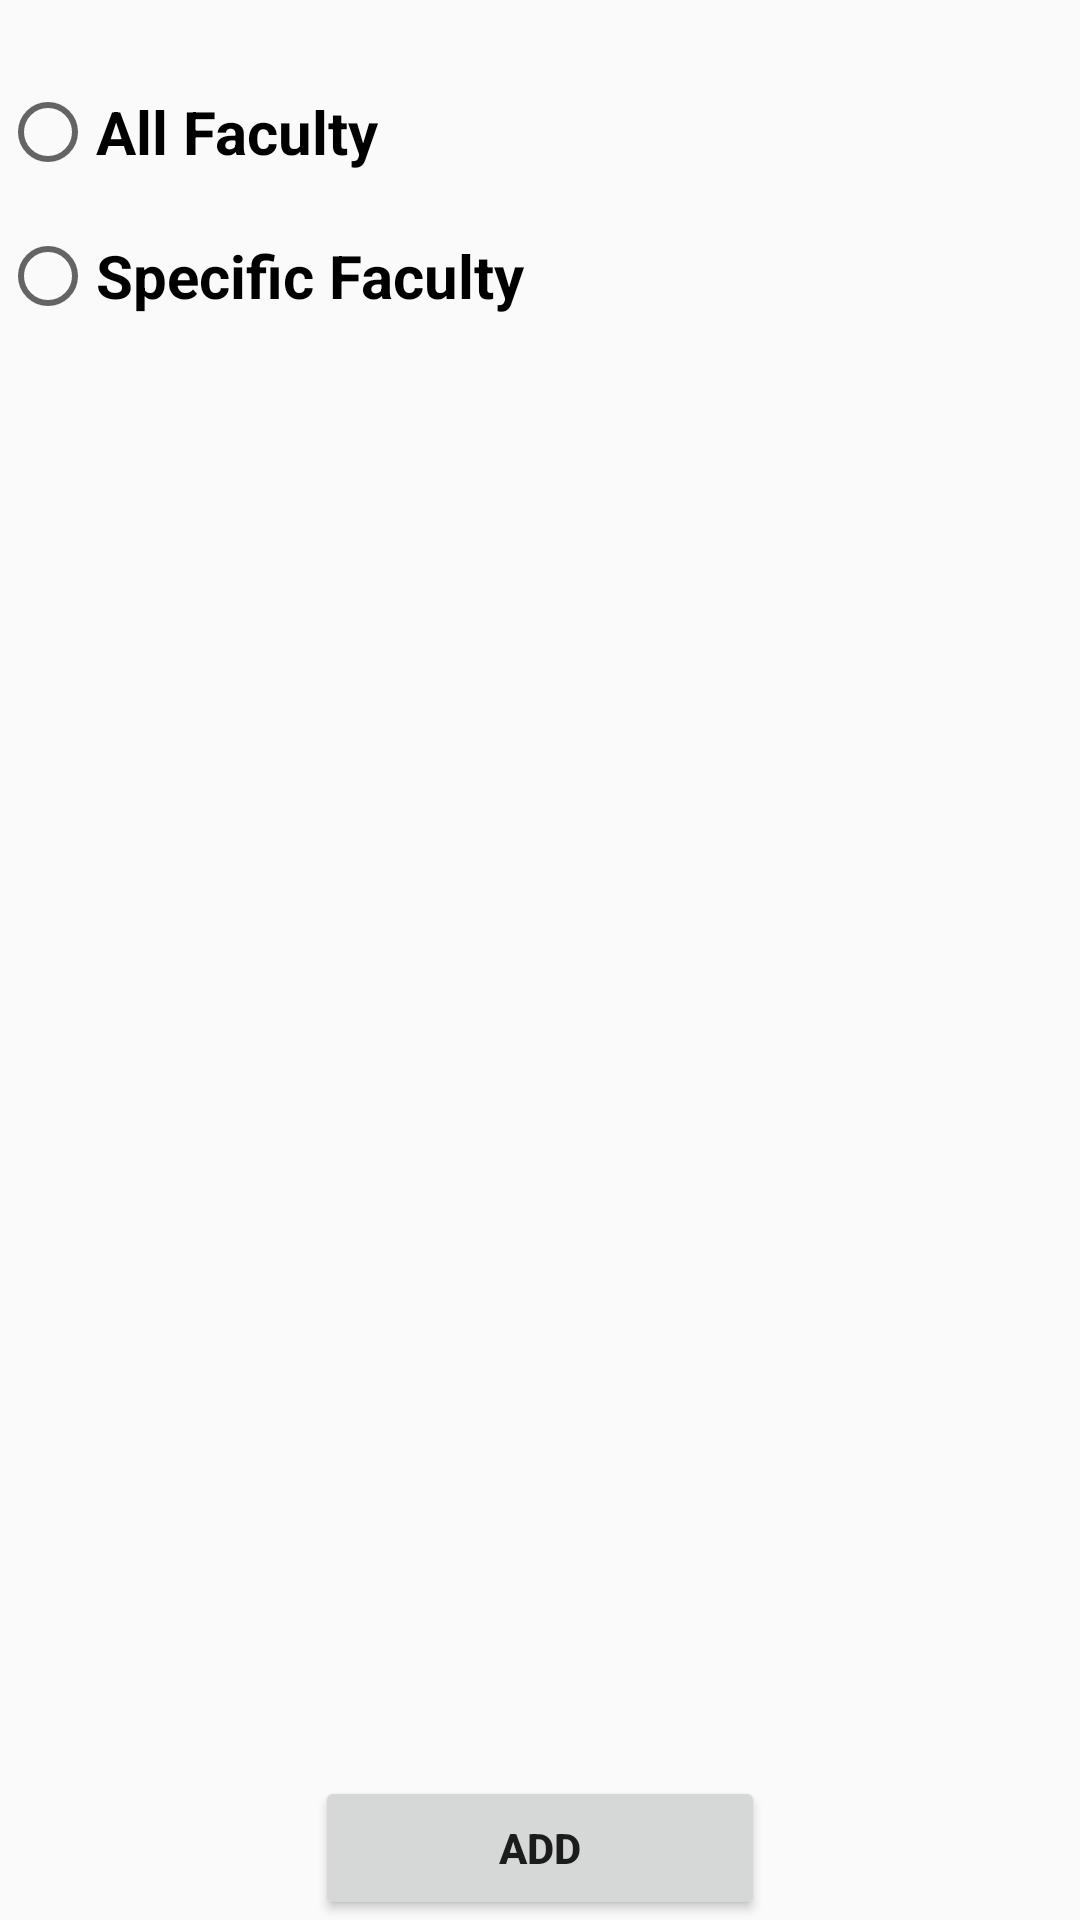

The Android layout XML behind this screen, and the referenced resources:
<!-- AndroidManifest.xml: application theme Theme.FirstApp -->
<!-- res/layout/activity_faculty_population.xml -->
<?xml version="1.0" encoding="utf-8"?>
<androidx.appcompat.widget.LinearLayoutCompat xmlns:android="http://schemas.android.com/apk/res/android"
    xmlns:app="http://schemas.android.com/apk/res-auto"
    xmlns:tools="http://schemas.android.com/tools"
    android:layout_width="match_parent"
    android:layout_height="match_parent"
    tools:context=".faculty_population"
    android:orientation="vertical">



            <RadioGroup
                android:layout_width="match_parent"
                android:layout_height="wrap_content">

                <RadioButton
                    android:id="@+id/rbAll"
                    android:layout_width="match_parent"
                    android:layout_height="wrap_content"
                    android:layout_marginTop="20dp"
                    android:minHeight="48dp"
                    android:text="All Faculty"
                    android:textSize="20dp"
                    android:textStyle="bold" />


                <RadioButton
                    android:id="@+id/rbSpecific"
                    android:layout_width="match_parent"
                    android:layout_height="wrap_content"
                    android:minHeight="48dp"
                    android:text="Specific Faculty"
                    android:textSize="20dp"
                    android:textStyle="bold" />
            </RadioGroup>

               <LinearLayout
                   android:id="@+id/view"
                   android:layout_width="wrap_content"
                   android:layout_height="0dp"
                   android:layout_weight="1"
                   android:orientation="vertical">

                   <ListView
                       android:id="@+id/listview_data"
                       android:layout_width="396dp"
                       android:layout_height="match_parent"
                       android:choiceMode="multipleChoice" />

               </LinearLayout>



    <Button
        android:layout_marginTop="10dp"
        android:id="@+id/save"
        android:layout_width="150dp"
        android:layout_height="wrap_content"
        android:layout_gravity="center_horizontal"
        android:textStyle="bold"
        android:text="ADD" />



</androidx.appcompat.widget.LinearLayoutCompat>
<!-- resources referenced by this layout -->
<resources>
  <style name="Theme.FirstApp" parent="Theme.AppCompat.DayNight.DarkActionBar">
          
          <item name="colorPrimary">@color/green</item>
          <item name="colorPrimaryVariant">@color/green</item>
          <item name="colorOnPrimary">@color/white</item>
          
          <item name="colorSecondary">@color/teal_200</item>
          <item name="colorSecondaryVariant">@color/teal_700</item>
          <item name="colorOnSecondary">@color/black</item>
          
          <item name="android:statusBarColor" tools:targetApi="l">?attr/colorPrimaryVariant</item>
          
      </style>
  <color name="green">#00BF6F</color>
  <color name="white">#FFFFFFFF</color>
  <color name="teal_200">#FF03DAC5</color>
  <color name="teal_700">#FF018786</color>
  <color name="black">#FF000000</color>
</resources>
